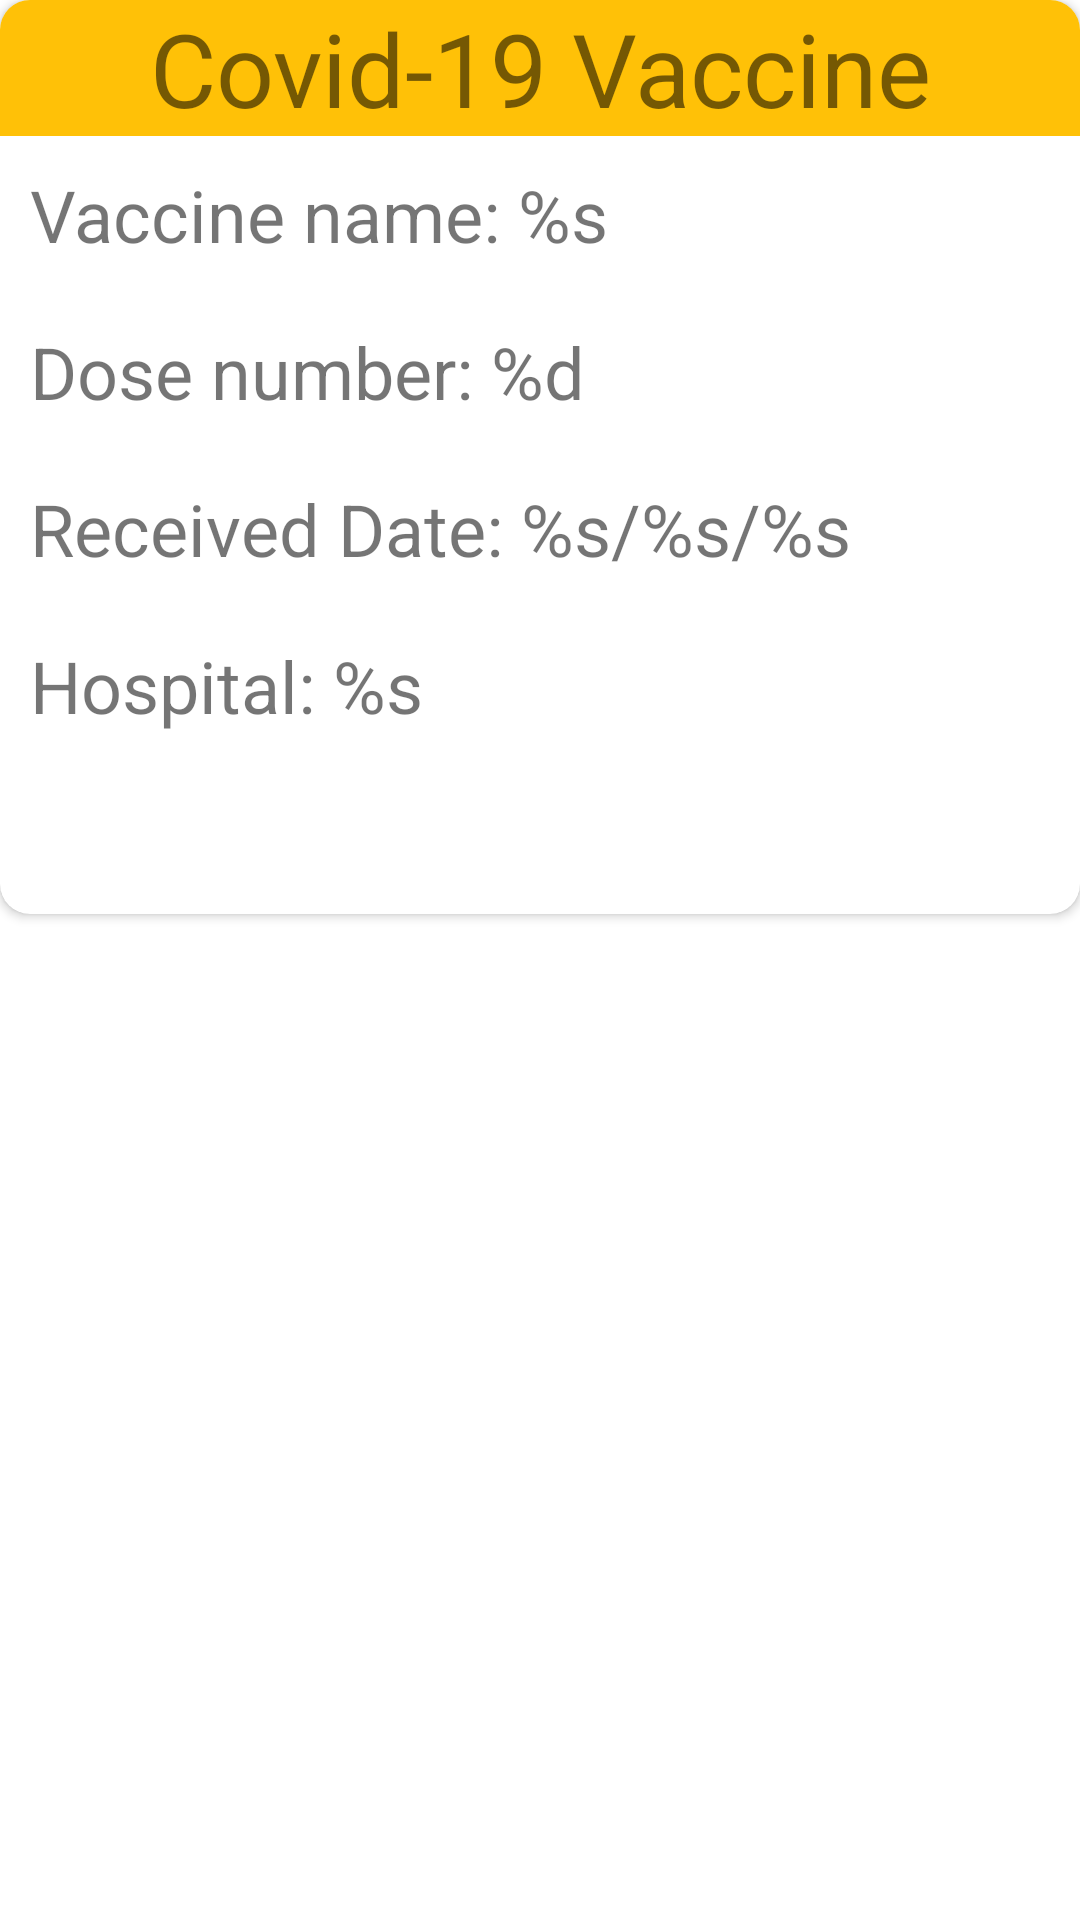

Android layout source for this screen:
<!-- AndroidManifest.xml: application theme Theme.PromVac -->
<!-- res/layout/viewholder_vaccinehistory_rv.xml -->
<?xml version="1.0" encoding="utf-8"?>
<LinearLayout xmlns:android="http://schemas.android.com/apk/res/android"
    xmlns:card_view="http://schemas.android.com/apk/res-auto"
    android:layout_width="wrap_content"
    android:layout_height="wrap_content"
    android:layout_margin="20dp"
    android:gravity="center_horizontal">

    <androidx.cardview.widget.CardView
        android:id="@+id/card_view"
        android:layout_width="match_parent"
        android:layout_height="wrap_content"
        android:layout_gravity="center_horizontal"
        android:foregroundGravity="center_horizontal"
        card_view:cardCornerRadius="10dp">

        <RelativeLayout
            android:layout_width="match_parent"
            android:layout_height="match_parent">

            <TextView
                android:id="@+id/vaccineName"
                android:layout_width="match_parent"
                android:layout_height="wrap_content"
                android:layout_below="@id/vaccineTitle"
                android:layout_margin="10dp"
                android:text="@string/vaccine_name"
                android:textSize="24sp" />

            <TextView
                android:id="@+id/numberDose"
                android:layout_width="match_parent"
                android:layout_height="wrap_content"
                android:layout_below="@id/vaccineName"
                android:layout_margin="10dp"
                android:text="@string/dose_number"
                android:textSize="24sp" />

            <TextView
                android:id="@+id/receivedDate"
                android:layout_width="match_parent"
                android:layout_height="wrap_content"
                android:layout_below="@id/numberDose"
                android:layout_margin="10dp"
                android:text="@string/received_date"
                android:textSize="24sp" />

            <TextView
                android:id="@+id/vaccinationHospital"
                android:layout_width="match_parent"
                android:layout_height="wrap_content"
                android:layout_below="@id/receivedDate"
                android:layout_marginStart="10dp"
                android:layout_marginTop="10dp"
                android:layout_marginEnd="10dp"
                android:layout_marginBottom="60dp"
                android:text="@string/hospital"
                android:textSize="24sp" />

            <TextView
                android:id="@+id/vaccineTitle"
                android:layout_width="match_parent"
                android:layout_height="wrap_content"
                android:layout_gravity="center_horizontal"
                android:background="#FFC107"
                android:text="@string/covid_19_vaccine"
                android:textAlignment="center"
                android:textSize="34sp" />
        </RelativeLayout>

    </androidx.cardview.widget.CardView>

</LinearLayout>
<!-- resources referenced by this layout -->
<resources>
  <string name="covid_19_vaccine">Covid-19 Vaccine</string>
  <string name="dose_number">Dose number: %d</string>
  <string name="hospital">Hospital: %s</string>
  <string name="received_date">Received Date: %s/%s/%s</string>
  <string name="vaccine_name">Vaccine name: %s</string>
  <style name="Theme.PromVac" parent="Theme.MaterialComponents.DayNight.DarkActionBar">
          
          <item name="colorPrimary">@color/purple_500</item>
          <item name="colorPrimaryVariant">@color/purple_700</item>
          <item name="colorOnPrimary">@color/white</item>
          
          <item name="colorSecondary">@color/teal_200</item>
          <item name="colorSecondaryVariant">@color/teal_700</item>
          <item name="colorOnSecondary">@color/black</item>
          
          <item name="android:statusBarColor" tools:targetApi="l">?attr/colorPrimaryVariant</item>
          
      </style>
  <color name="purple_500">#FF6200EE</color>
  <color name="purple_700">#FF3700B3</color>
  <color name="white">#FFFFFFFF</color>
  <color name="teal_200">#FF03DAC5</color>
  <color name="teal_700">#FF018786</color>
  <color name="black">#FF000000</color>
</resources>
